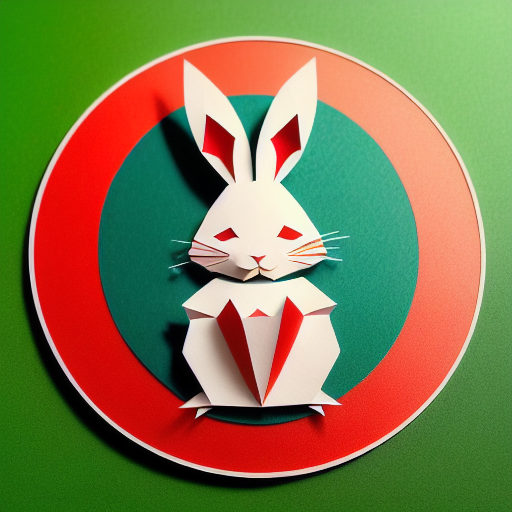
Generation parameters embedded in this image by AUTOMATIC1111 Stable Diffusion web UI or a fork of it (Forge, ...) (PNG 'parameters' text chunk):
(((masterpiece))), best quality,
((Chinese paper-cut art of a cute rabbit on grass)), ((Chinese paper-cut)), ((complicated paper-cut with many paper layers)), ((every paper layer with shadows)), (round red paper background in Chinese coin shape), single color on each paper layer, front light, (detailed accurate rabbit face), three-dimensional, (paper grass)
Negative prompt: ((blurry)), watermark, signature, text, weird face, human hands, human fingers
Steps: 32, Sampler: Euler a, CFG scale: 9.5, Seed: 622864208, Size: 512x512, Model hash: bb725eaf2e, Model: protogenV22Anime_22